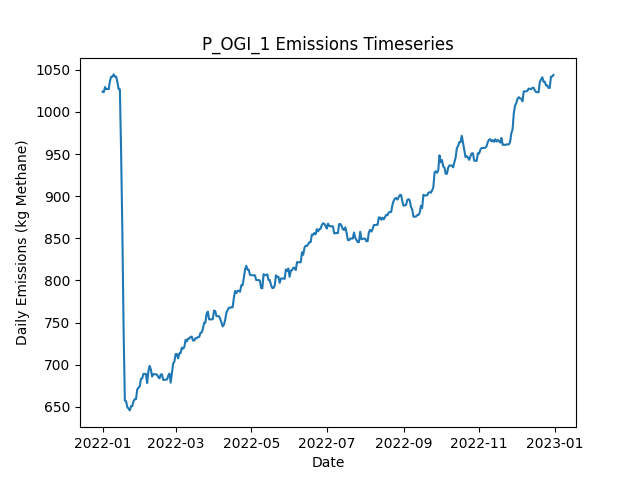

The data file committed next to this chart (first rows):
Date, Daily Emissions (Kg Methane), Daily Mitigable Emissions (Kg Methane), Daily Non-Mitigable Emissions (Kg Methan…, Daily Cost ($), Active Leaks, New Leaks, Leaks Repaired, Leaks Naturally Repaired, Leaks Tagged, Daily Repair Cost ($), Daily Natural Repair Cost ($), OGI_mdl_high Deployment Cost ($), OGI_mdl_high Sites flagged for Follow-Up, OGI_mdl_high Leaks tagged for repair, OGI_mdl_high Sites Visited, OGI_mdl_high Travel Time (Minutes), OGI_mdl_high Survey Time (Minutes)
2022-01-01, 1024, 705.4, 318.6, 2876, 384, 387, 0, 2, 21, 0.00000, 400, 2876, , 21, 3, 180, 300
2022-01-02, 1023, 705.4, 317.9, 2876, 383, 0, 0, 0, 35, 0.00000, 0.00000, 2876, , 35, 3, 180, 360
2022-01-03, 1029, 705.2, 324.2, 2876, 382, 1, 0, 1, 28, 0.00000, 200, 2876, , 28, 3, 180, 300
2022-01-04, 1027, 702.7, 324.2, 2876, 382, 1, 0, 1, 35, 0.00000, 200, 2876, , 35, 3, 180, 360
2022-01-05, 1027, 703, 324.2, 0.00000, 383, 1, 0, 0, 0, 0.00000, 0.00000, 0.00000, , 0, 0, 0, 0
2022-01-06, 1027, 704.1, 322.9, 0.00000, 383, 2, 0, 1, 0, 0.00000, 200, 0.00000, , 0, 0, 0, 0
2022-01-07, 1037, 706.8, 330.1, 0.00000, 385, 3, 0, 0, 0, 0.00000, 0.00000, 0.00000, , 0, 0, 0, 0
2022-01-08, 1042, 711.7, 330.1, 0.00000, 386, 2, 0, 1, 0, 0.00000, 200, 0.00000, , 0, 0, 0, 0
2022-01-09, 1042, 711.7, 330.1, 0.00000, 386, 0, 0, 0, 0, 0.00000, 0.00000, 0.00000, , 0, 0, 0, 0
2022-01-10, 1044, 714.4, 330.1, 0.00000, 387, 1, 0, 0, 0, 0.00000, 0.00000, 0.00000, , 0, 0, 0, 0
2022-01-11, 1042, 711.7, 330.1, 0.00000, 386, 0, 0, 1, 0, 0.00000, 200, 0.00000, , 0, 0, 0, 0
2022-01-12, 1042, 711.7, 330.1, 0.00000, 386, 0, 0, 0, 0, 0.00000, 0.00000, 0.00000, , 0, 0, 0, 0
2022-01-13, 1035, 705.2, 330.1, 0.00000, 384, 0, 0, 2, 0, 0.00000, 400, 0.00000, , 0, 0, 0, 0
2022-01-14, 1027, 705.2, 321.8, 0.00000, 383, 0, 0, 0, 0, 0.00000, 0.00000, 0.00000, , 0, 0, 0, 0
2022-01-15, 1027, 705.2, 321.6, 0.00000, 382, 0, 0, 0, 0, 0.00000, 0.00000, 0.00000, , 0, 0, 0, 0
2022-01-16, 950.4, 628.3, 322.1, 4000, 363, 1, 20, 0, 0, 4000, 0.00000, 0.00000, , 0, 0, 0, 0
2022-01-17, 857.7, 535.6, 322.1, 5600, 335, 0, 28, 0, 0, 5600, 0.00000, 0.00000, , 0, 0, 0, 0
2022-01-18, 741.7, 427.9, 313.8, 5000, 309, 0, 25, 0, 0, 5000, 0.00000, 0.00000, , 0, 0, 0, 0
2022-01-19, 657.5, 343.7, 313.8, 6200, 278, 0, 31, 0, 0, 6200, 0.00000, 0.00000, , 0, 0, 0, 0
2022-01-20, 656.8, 343.7, 313.1, 0.00000, 277, 0, 0, 0, 0, 0.00000, 0.00000, 0.00000, , 0, 0, 0, 0
2022-01-21, 649.6, 336.5, 313.1, 0.00000, 275, 0, 0, 2, 0, 0.00000, 400, 0.00000, , 0, 0, 0, 0
2022-01-22, 648.1, 334.7, 313.4, 0.00000, 274, 1, 0, 2, 0, 0.00000, 400, 0.00000, , 0, 0, 0, 0
2022-01-23, 645.9, 334.5, 311.4, 0.00000, 272, 0, 0, 1, 0, 0.00000, 200, 0.00000, , 0, 0, 0, 0
2022-01-24, 651, 337.6, 313.4, 0.00000, 275, 3, 0, 0, 0, 0.00000, 0.00000, 0.00000, , 0, 0, 0, 0
2022-01-25, 651, 337.6, 313.4, 0.00000, 275, 0, 0, 0, 0, 0.00000, 0.00000, 0.00000, , 0, 0, 0, 0
2022-01-26, 656.6, 343.2, 313.4, 0.00000, 275, 2, 0, 1, 0, 0.00000, 200, 0.00000, , 0, 0, 0, 0
2022-01-27, 659.2, 345.9, 313.4, 0.00000, 276, 2, 0, 1, 0, 0.00000, 200, 0.00000, , 0, 0, 0, 0
2022-01-28, 659.2, 345.9, 313.4, 0.00000, 276, 0, 0, 0, 0, 0.00000, 0.00000, 0.00000, , 0, 0, 0, 0
2022-01-29, 670.6, 357.3, 313.4, 0.00000, 278, 3, 0, 1, 0, 0.00000, 200, 0.00000, , 0, 0, 0, 0
2022-01-30, 672.8, 357.3, 315.5, 0.00000, 279, 2, 0, 0, 0, 0.00000, 0.00000, 0.00000, , 0, 0, 0, 0
2022-01-31, 674.4, 358.9, 315.5, 0.00000, 280, 1, 0, 0, 0, 0.00000, 0.00000, 0.00000, , 0, 0, 0, 0
2022-02-01, 683.4, 369.8, 313.6, 0.00000, 281, 2, 0, 0, 0, 0.00000, 0.00000, 0.00000, , 0, 0, 0, 0
2022-02-02, 683.8, 369.8, 314, 0.00000, 282, 1, 0, 0, 0, 0.00000, 0.00000, 0.00000, , 0, 0, 0, 0
2022-02-03, 689.2, 375.2, 314, 0.00000, 284, 2, 0, 0, 0, 0.00000, 0.00000, 0.00000, , 0, 0, 0, 0
2022-02-04, 689.2, 375.2, 314, 0.00000, 284, 0, 0, 0, 0, 0.00000, 0.00000, 0.00000, , 0, 0, 0, 0
2022-02-05, 689.2, 375.2, 314, 0.00000, 284, 0, 0, 0, 0, 0.00000, 0.00000, 0.00000, , 0, 0, 0, 0
2022-02-06, 678.3, 375.2, 303.1, 0.00000, 282, 0, 0, 0, 0, 0.00000, 0.00000, 0.00000, , 0, 0, 0, 0
2022-02-07, 692.1, 380.8, 311.4, 0.00000, 283, 2, 0, 1, 0, 0.00000, 200, 0.00000, , 0, 0, 0, 0
2022-02-08, 698.6, 386.8, 311.8, 0.00000, 285, 2, 0, 0, 0, 0.00000, 0.00000, 0.00000, , 0, 0, 0, 0
2022-02-09, 694.4, 383.2, 311.2, 0.00000, 282, 1, 0, 3, 0, 0.00000, 600, 0.00000, , 0, 0, 0, 0
2022-02-10, 686.1, 383.2, 302.9, 0.00000, 281, 0, 0, 0, 0, 0.00000, 0.00000, 0.00000, , 0, 0, 0, 0
2022-02-11, 688.8, 385.9, 302.9, 0.00000, 282, 1, 0, 0, 0, 0.00000, 0.00000, 0.00000, , 0, 0, 0, 0
2022-02-12, 688.8, 385.9, 302.9, 0.00000, 282, 0, 0, 0, 0, 0.00000, 0.00000, 0.00000, , 0, 0, 0, 0
2022-02-13, 688.8, 385.9, 302.9, 0.00000, 282, 0, 0, 0, 0, 0.00000, 0.00000, 0.00000, , 0, 0, 0, 0
2022-02-14, 688.1, 385.9, 302.2, 0.00000, 280, 0, 0, 0, 0, 0.00000, 0.00000, 0.00000, , 0, 0, 0, 0
2022-02-15, 685.4, 383.2, 302.2, 0.00000, 279, 0, 0, 1, 0, 0.00000, 200, 0.00000, , 0, 0, 0, 0
2022-02-16, 683.9, 384.3, 299.6, 0.00000, 277, 1, 0, 1, 0, 0.00000, 200, 0.00000, , 0, 0, 0, 0
2022-02-17, 688.6, 389, 299.6, 0.00000, 279, 2, 0, 0, 0, 0.00000, 0.00000, 0.00000, , 0, 0, 0, 0
2022-02-18, 688.6, 389, 299.6, 0.00000, 279, 0, 0, 0, 0, 0.00000, 0.00000, 0.00000, , 0, 0, 0, 0
2022-02-19, 682.1, 383.2, 298.9, 0.00000, 278, 1, 0, 1, 0, 0.00000, 200, 0.00000, , 0, 0, 0, 0
2022-02-20, 682.1, 383.2, 298.9, 0.00000, 278, 1, 0, 1, 0, 0.00000, 200, 0.00000, , 0, 0, 0, 0
2022-02-21, 682.3, 383.2, 299.1, 0.00000, 279, 1, 0, 0, 0, 0.00000, 0.00000, 0.00000, , 0, 0, 0, 0
2022-02-22, 682.6, 383.4, 299.1, 0.00000, 280, 1, 0, 0, 0, 0.00000, 0.00000, 0.00000, , 0, 0, 0, 0
2022-02-23, 686.8, 387.7, 299.1, 0.00000, 282, 2, 0, 0, 0, 0.00000, 0.00000, 0.00000, , 0, 0, 0, 0
2022-02-24, 689.5, 390.4, 299.1, 0.00000, 283, 1, 0, 0, 0, 0.00000, 0.00000, 0.00000, , 0, 0, 0, 0
2022-02-25, 678.8, 390.6, 288.2, 0.00000, 282, 1, 0, 0, 0, 0.00000, 0.00000, 0.00000, , 0, 0, 0, 0
2022-02-26, 690.2, 402, 288.2, 0.00000, 285, 3, 0, 0, 0, 0.00000, 0.00000, 0.00000, , 0, 0, 0, 0
2022-02-27, 701.3, 402.4, 298.9, 0.00000, 289, 4, 0, 0, 0, 0.00000, 0.00000, 0.00000, , 0, 0, 0, 0
2022-02-28, 703.8, 405.1, 298.7, 0.00000, 289, 1, 0, 0, 0, 0.00000, 0.00000, 0.00000, , 0, 0, 0, 0
2022-03-01, 712.7, 405.1, 307.6, 0.00000, 290, 1, 0, 0, 0, 0.00000, 0.00000, 0.00000, , 0, 0, 0, 0
... 305 more rows
